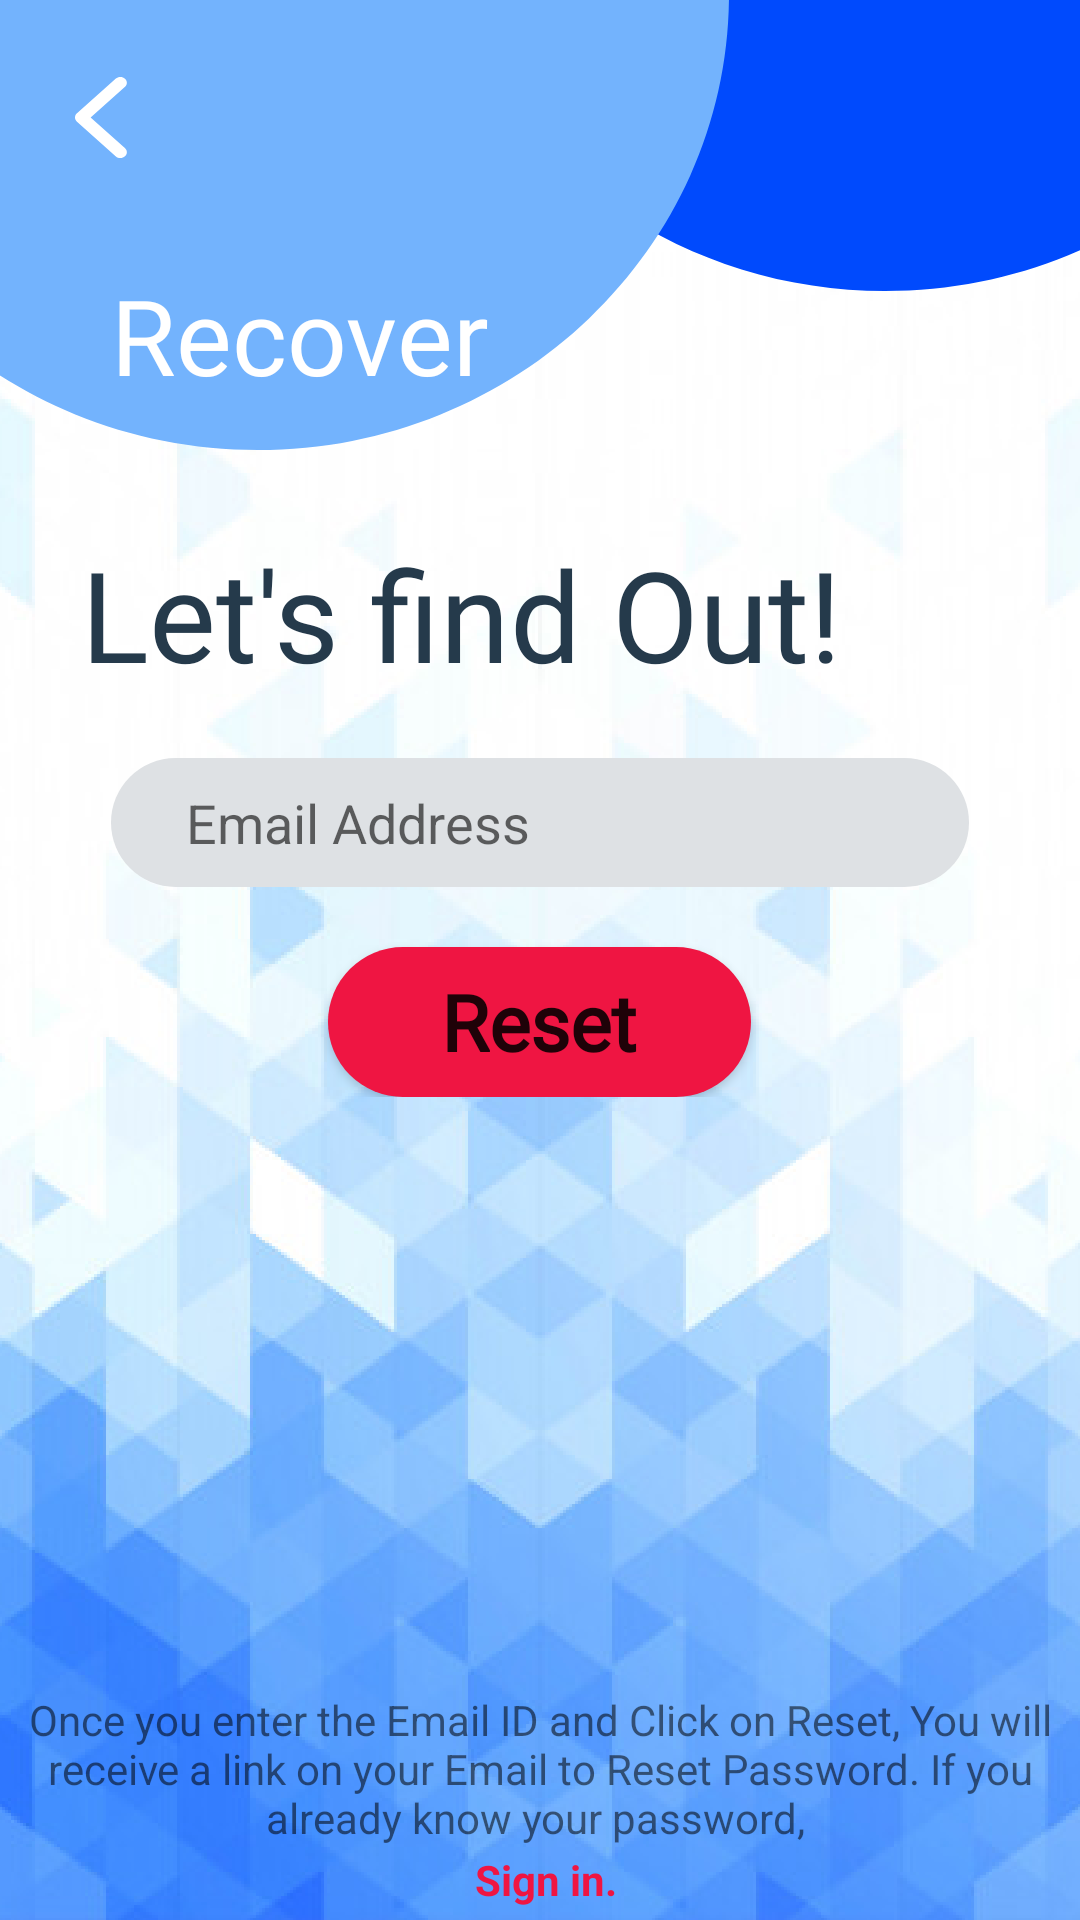

Android layout source for this screen:
<!-- AndroidManifest.xml: application theme Theme.TDM -->
<!-- res/layout/activity_forgot_password.xml -->
<?xml version="1.0" encoding="utf-8"?>
<androidx.constraintlayout.widget.ConstraintLayout xmlns:android="http://schemas.android.com/apk/res/android"
    xmlns:app="http://schemas.android.com/apk/res-auto"
    xmlns:tools="http://schemas.android.com/tools"
    android:layout_width="match_parent"
    android:layout_height="match_parent"
    android:background="@drawable/signinbg"
    tools:context=".ForgotPasswordActivity">

    <ImageView
        android:id="@+id/backbtnForgetTosignin"
        android:layout_width="wrap_content"
        android:layout_height="wrap_content"
        app:layout_constraintBottom_toBottomOf="parent"
        app:layout_constraintEnd_toEndOf="parent"
        app:layout_constraintHorizontal_bias="0.073"
        app:layout_constraintStart_toStartOf="parent"
        app:layout_constraintTop_toTopOf="parent"
        app:layout_constraintVertical_bias="0.042"
        app:srcCompat="@drawable/back" />

    <TextView
        android:id="@+id/recoverTextView"
        android:layout_width="wrap_content"
        android:layout_height="wrap_content"
        android:fontFamily="@font/segoeuibold"
        android:text="Recover"
        android:textColor="#FFFFFF"
        android:textSize="35sp"
        app:layout_constraintBottom_toBottomOf="parent"
        app:layout_constraintEnd_toEndOf="parent"
        app:layout_constraintHorizontal_bias="0.158"
        app:layout_constraintStart_toStartOf="parent"
        app:layout_constraintTop_toTopOf="parent"
        app:layout_constraintVertical_bias="0.149" />

    <LinearLayout
        android:layout_width="match_parent"
        android:layout_height="wrap_content"
        android:gravity="center_horizontal"
        android:orientation="vertical"
        app:layout_constraintBottom_toBottomOf="parent"
        app:layout_constraintTop_toBottomOf="@+id/recoverTextView"
        app:layout_constraintVertical_bias="0.131"
        tools:layout_editor_absoluteX="0dp">

        <TextView
            android:id="@+id/textV6"
            android:layout_width="match_parent"
            android:layout_height="wrap_content"
            android:layout_marginBottom="20dp"
            android:layout_marginLeft="27dp"
            android:layout_marginRight="27dp"
            android:fontFamily="@font/segoeuibold"
            android:gravity="left"
            android:text="Let's find Out!"
            android:textColor="#253A4B"
            android:textSize="42sp" />

        <EditText
            android:id="@+id/recoverEmailText"
            android:layout_width="match_parent"
            android:layout_height="43dp"
            android:layout_marginLeft="37dp"
            android:layout_marginRight="37dp"
            android:layout_marginBottom="20dp"
            android:background="@drawable/input_field_tdm"
            android:drawableStart="@drawable/ic_email_tdm"
            android:drawableLeft="@drawable/ic_email_tdm"
            android:drawablePadding="12dp"
            android:ems="10"
            android:hint="Email Address"
            android:inputType="textEmailAddress" />

        <Button
            android:id="@+id/resetBtn"
            android:layout_width="141dp"
            android:layout_height="50dp"
            android:background="@drawable/buttonbt"
            android:fontFamily="@font/calibriregular"
            android:text="Reset"
            android:textAllCaps="false"
            android:textSize="26sp"
            android:textStyle="bold" />
    </LinearLayout>

    <LinearLayout
        android:layout_width="match_parent"
        android:layout_height="wrap_content"
        android:orientation="vertical"
        android:gravity="center_horizontal"
        app:layout_constraintBottom_toBottomOf="parent"
        app:layout_constraintTop_toTopOf="parent"
        app:layout_constraintVertical_bias="0.993"
        tools:layout_editor_absoluteX="0dp">

        <TextView
            android:id="@+id/textView11"
            android:layout_width="match_parent"
            android:layout_height="55dp"
            android:gravity="center"
            android:text="Once you enter the Email ID and Click on Reset, You will receive a link on your Email to Reset Password. If you already know your password, " />

        <TextView
            android:id="@+id/goToSigninPage"
            android:layout_width="match_parent"
            android:layout_height="wrap_content"
            android:gravity="center_horizontal"
            android:layout_marginStart="2dp"
            android:layout_marginLeft="2dp"
            android:background="?android:attr/selectableItemBackground"
            android:clickable="true"
            android:focusable="true"
            android:text="Sign in."
            android:textColor="#EF1542"
            android:textColorHighlight="#EF1542"
            android:textStyle="bold" />
    </LinearLayout>

    <ProgressBar
        android:id="@+id/progressBar3"
        style="?android:attr/progressBarStyle"
        android:layout_width="100dp"
        android:layout_height="100dp"
        android:visibility="invisible"
        app:layout_constraintBottom_toBottomOf="parent"
        app:layout_constraintEnd_toEndOf="parent"
        app:layout_constraintHorizontal_bias="0.498"
        app:layout_constraintStart_toStartOf="parent"
        app:layout_constraintTop_toTopOf="parent"
        app:layout_constraintVertical_bias="0.733" />

</androidx.constraintlayout.widget.ConstraintLayout>
<!-- resources referenced by this layout -->
<resources>
  <!-- drawable back: png bitmap (drawable-hdpi, 703 bytes) -->
  <!-- drawable buttonbt (drawable) -->
  <?xml version="1.0" encoding="utf-8"?>
  <shape android:shape="rectangle" xmlns:android="http://schemas.android.com/apk/res/android">
      <corners android:radius="50dp"/>
      <solid android:color="@color/red_xd"/>
  
  </shape>
  <!-- drawable input_field_tdm (drawable) -->
  <?xml version="1.0" encoding="utf-8"?>
  <shape android:shape="rectangle" xmlns:android="http://schemas.android.com/apk/res/android">
  
      <solid android:color="@color/light_gray"/>
      <corners android:radius="50dp"/>
      <padding android:left="25sp"/>
      <padding android:right="25sp"/>
  
  </shape>
  <!-- drawable signinbg: png bitmap (drawable-hdpi, 316429 bytes) -->
  <style name="Theme.TDM" parent="Theme.MaterialComponents.DayNight.DarkActionBar">
          
          <item name="colorPrimary">@color/purple_500</item>
          <item name="colorPrimaryVariant">@color/purple_700</item>
          <item name="colorOnPrimary">@color/white</item>
          
          <item name="colorSecondary">@color/teal_200</item>
          <item name="colorSecondaryVariant">@color/teal_700</item>
          <item name="colorOnSecondary">@color/black</item>
          
          <item name="android:statusBarColor" tools:targetApi="l">?attr/colorPrimaryVariant</item>
          
          <item name="windowNoTitle">true</item>
          <item name="windowActionBar">false</item>
      </style>
  <color name="red_xd">#EF1542</color>
  <color name="light_gray">#DEE1E4</color>
  <color name="purple_500">#EF1542</color>
  <color name="purple_700">#FF3700B3</color>
  <color name="white">#FFFFFFFF</color>
  <color name="teal_200">#FF03DAC5</color>
  <color name="teal_700">#FF018786</color>
  <color name="black">#FF000000</color>
</resources>
